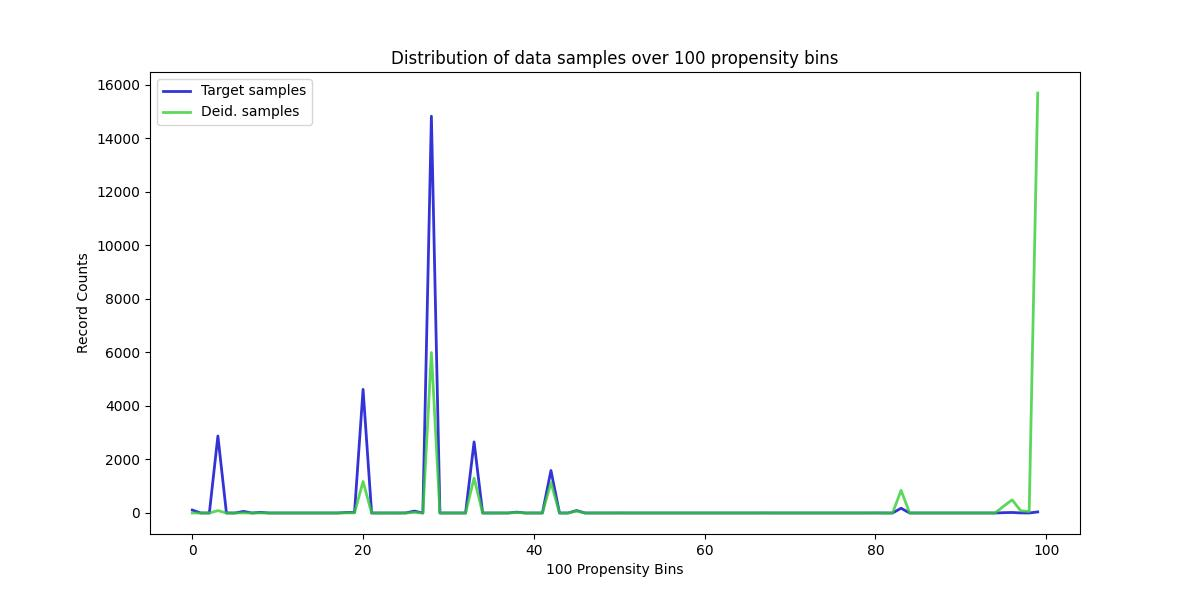

Data behind this chart, as committed beside it:
, Target samples, Deid. samples
0, 110, 0
1, 0, 0
2, 0, 0
3, 2876, 89
4, 0, 0
5, 0, 0
6, 60, 4
7, 0, 0
8, 24, 2
9, 0, 0
10, 0, 0
11, 0, 0
12, 0, 0
13, 0, 0
14, 0, 0
15, 0, 0
16, 0, 0
17, 0, 0
18, 18, 4
19, 25, 6
20, 4618, 1177
21, 0, 0
22, 0, 0
23, 0, 0
24, 0, 0
25, 3, 1
26, 71, 25
27, 0, 0
28, 14822, 5994
29, 0, 0
30, 0, 0
31, 0, 0
32, 0, 0
33, 2657, 1303
34, 0, 0
35, 0, 0
36, 0, 0
37, 0, 0
38, 33, 20
39, 0, 0
40, 0, 0
41, 0, 0
42, 1588, 1132
43, 0, 0
44, 0, 0
45, 91, 73
46, 0, 0
47, 0, 0
48, 0, 0
49, 0, 0
50, 1, 1
51, 0, 0
52, 0, 0
53, 0, 0
54, 0, 0
55, 0, 0
56, 0, 0
57, 0, 0
58, 0, 0
59, 0, 0
... 40 more rows
